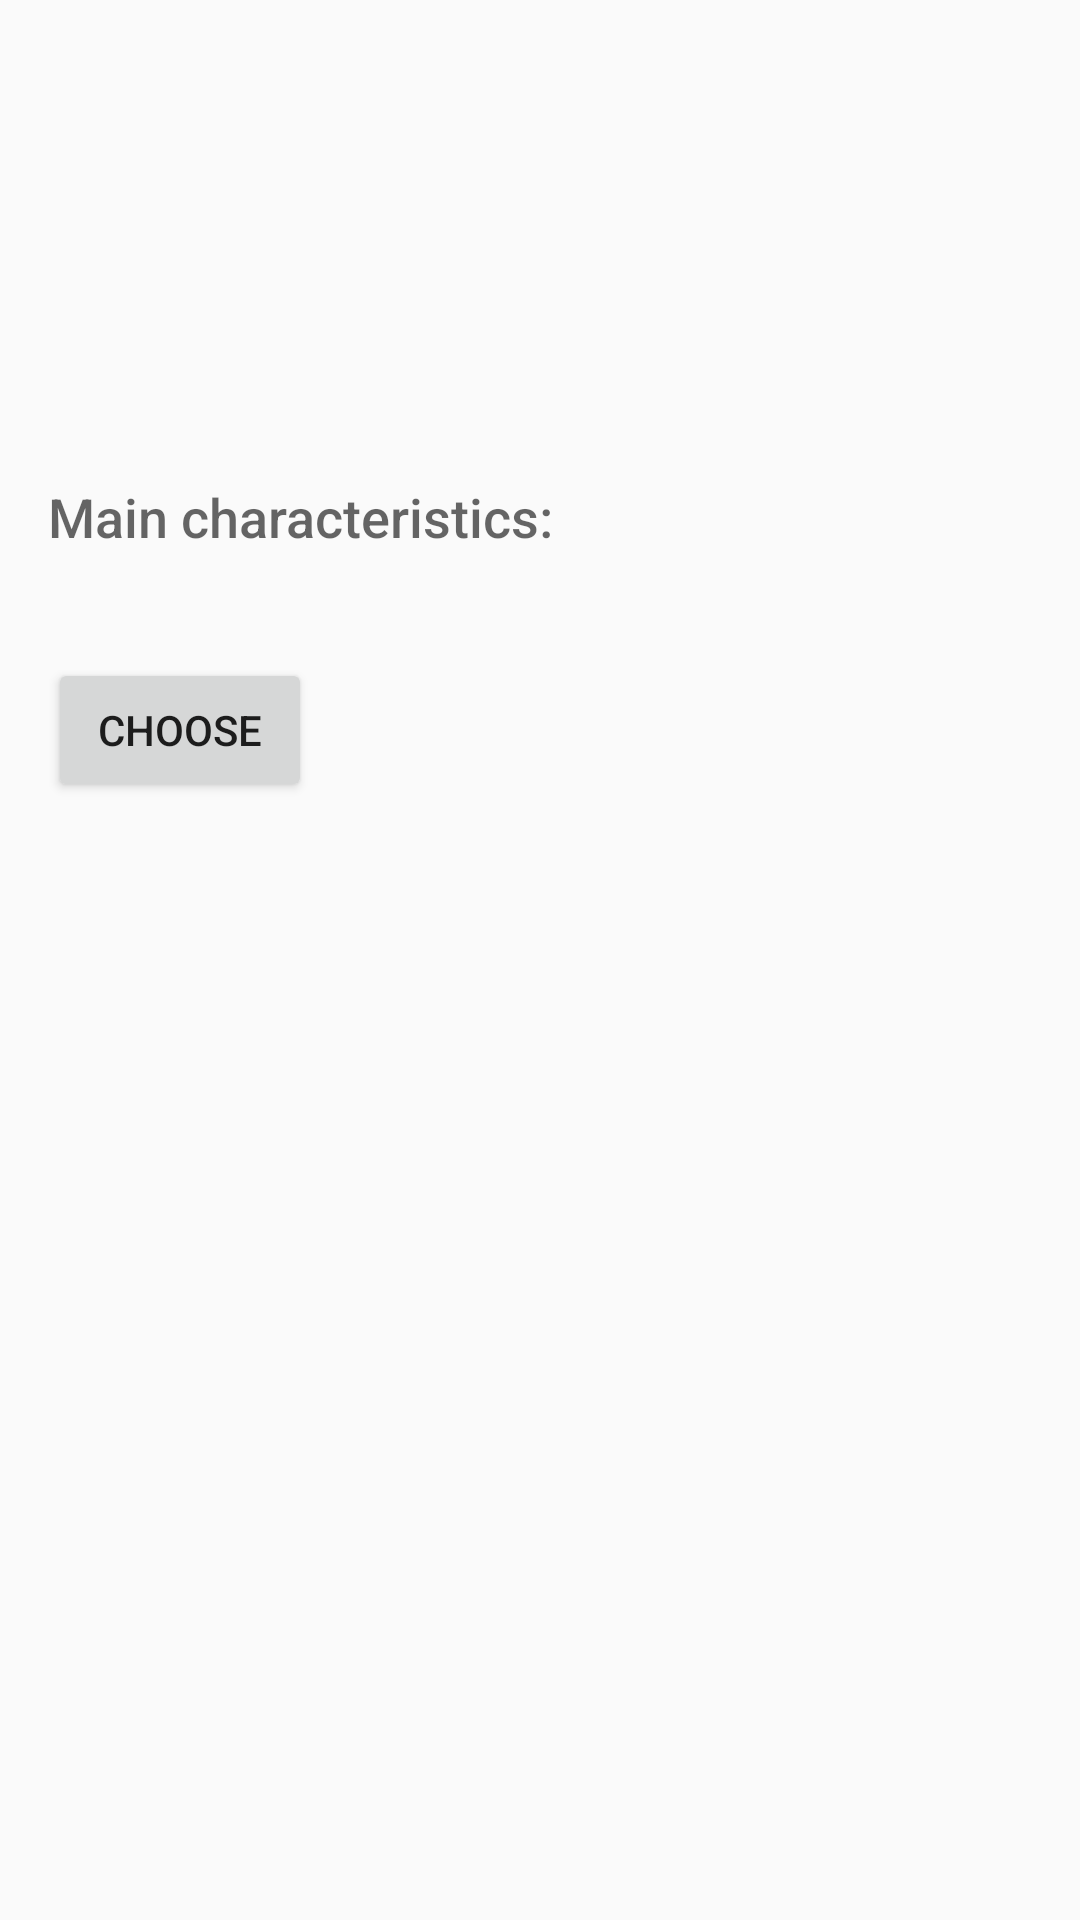

This screen was rendered from an Android layout file. Write that file and the resources it references.
<!-- AndroidManifest.xml: application theme AppTheme -->
<!-- res/layout/fragment_ingredient.xml -->
<?xml version="1.0" encoding="utf-8"?>
<LinearLayout xmlns:android="http://schemas.android.com/apk/res/android"
              android:orientation="vertical"
              android:layout_width="match_parent"
              android:layout_height="match_parent"
              android:padding="16dp">

    <LinearLayout
        android:orientation="horizontal"
        android:layout_width="match_parent"
        android:layout_height="wrap_content">

        <ImageView android:id="@+id/ingredientImageView"
            android:layout_width="128dp"
            android:layout_height="128dp"
            android:src="@drawable/unknown"/>

        <TextView android:id="@+id/ingredientTitleTextView"
            android:layout_width="match_parent"
            android:layout_height="wrap_content"
            android:layout_marginLeft="16dp"
            style="@android:style/TextAppearance.DeviceDefault.Large"/>
    </LinearLayout>

    <TextView
        android:layout_width="match_parent"
        android:layout_height="wrap_content"
        android:text="@string/ingredient_description"
        android:layout_marginTop="16dp"
        android:layout_marginBottom="16dp"
        style="@android:style/TextAppearance.DeviceDefault.Medium"/>

    <TextView android:id="@+id/ingredientDescriptionTextView"
        android:layout_width="match_parent"
        android:layout_height="wrap_content"
        style="@android:style/TextAppearance.DeviceDefault"/>

    <Button android:id="@+id/confirmIngredientButton"
        android:layout_width="wrap_content"
        android:layout_height="wrap_content"
        android:text="@string/confirmIngredientButton"/>

</LinearLayout>
<!-- resources referenced by this layout -->
<resources>
  <string name="confirmIngredientButton">Choose</string>
  <string name="ingredient_description">Main characteristics:</string>
  <style name="AppTheme" parent="Theme.AppCompat.Light.DarkActionBar">
          
          <item name="colorAccent">#3f51b5</item>
      </style>
</resources>
